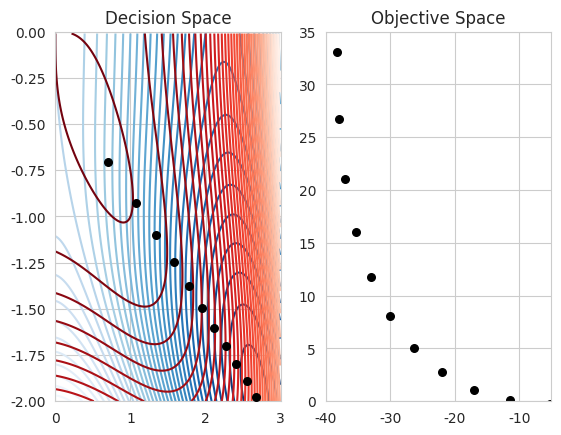

Source code (Python):
import numpy as np 
import matplotlib.pyplot as plt
from scipy import optimize
import seaborn as sns
sns.set_style('whitegrid')

# two-objective problem, no constraints
def f1(x):
  return x[0]**4 - 10*x[0]**2+x[0]*x[1] + x[1]**4 -(x[0]**2)*(x[1]**2)

def f2(x):
  return x[1]**4 - (x[0]**2)*(x[1]**2) + x[0]**4 + x[0]*x[1]

x_keep = []
f_keep = []
dw = 0.1 # how much to change weights by

def objfun(x):
  return w*f1(x) + (1-w)*f2(x)

for w in np.arange(0,1+dw,dw):

  sol = optimize.minimize(objfun, x0 = [1,-1])
  x_keep.append(sol.x)
  f_keep.append([f1(sol.x), f2(sol.x)]) # re-run separate objective functions


# just plotting below here ...
# ~~~~~~~~~~~~~~~~~~~~~~~~~~~~~~~~~~
x_keep = np.array(x_keep)
f_keep = np.array(f_keep)

plt.subplot(1,2,1)

X1,X2 = np.meshgrid(np.arange(0,3,0.01), np.arange(-2,0,0.01))

plt.contour(X1,X2,f1([X1,X2]),50,cmap=plt.cm.Blues_r)
plt.contour(X1,X2,f2([X1,X2]),50,cmap=plt.cm.Reds_r)
plt.scatter(x_keep[:,0], x_keep[:,1], zorder=5, color='k', s=30)
plt.ylim([-2,0])
plt.xlim([0,3])
plt.title('Decision Space')

plt.subplot(1,2,2)
plt.scatter(f_keep[:,0], f_keep[:,1], color='k', s=30)
plt.xlim([-40,-5])
plt.ylim([0,35])
plt.title('Objective Space')

plt.show()

